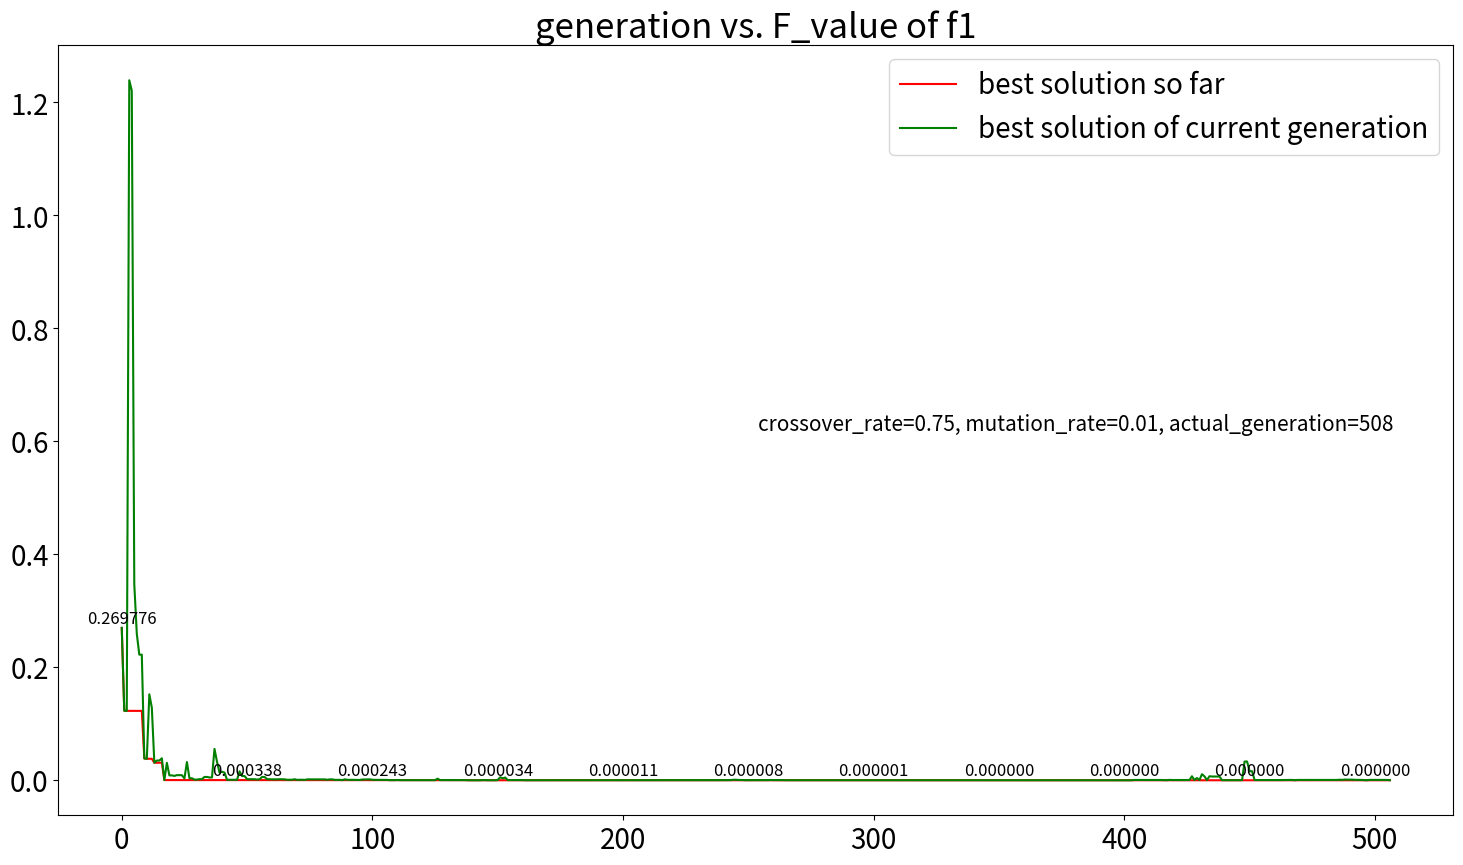

This chart was generated by the following Python code:
import numpy as np
import matplotlib.pyplot as plt
from mpl_toolkits.mplot3d import Axes3D

# 函数f1 x和y的取值范围
x_bound = [-5.12, 5.12]
y_bound = [-5.12, 5.12]

X_precision = 5  # 决策变量的精度
y_precision = 6  # 目标变量的精度

pop_size = 30  # 种群个体数
crossover_rate = 0.75  # 交叉算子
mutation_rate = 0.01  # 变异算子
max_generation = 1000  # 最多迭代的进化次数
min_generation = 100  # 最少需迭代的进化次数
without_optim_tolerate = 200  # 如果持续200代最优值改善很小（1e-6）的话，提前终止迭代


# 利用决策变量的精度和取值区间计算基因数
def cal_DNA_size(x_bound, y_bound, X_precision):
    x_size, y_size = 1, 1
    discriminant_X = (x_bound[1] - x_bound[0]) * 10 ** X_precision
    discriminant_Y = (y_bound[1] - y_bound[0]) * 10 ** X_precision
    while 2 ** (x_size - 1) < discriminant_X:
        if discriminant_X < 2 ** x_size - 1:
            break
        x_size = x_size + 1

    while 2 ** (y_size - 1) < discriminant_Y:
        if discriminant_Y < 2 ** y_size - 1:
            break
        y_size = y_size + 1

    return x_size, y_size


x_size, y_size = cal_DNA_size(x_bound, y_bound, X_precision)
DNA_size = x_size + y_size


# 适应度计算，即函数值，函数表达式乘-1
def get_fitness(x, y):
    return -1 * (x ** 2 + y ** 2)


# 二进制转十进制，变换到决策变量取值区间
def binary_to_decimal(pop, bound, size):
    return np.around(bound[0] + pop.dot(2 ** np.arange(size)[::-1]) * (bound[1] - bound[0]) / (2 ** x_size - 1),
                     decimals=X_precision)


# 模拟自然选择，适应度越大，越大概率被保留
def select(pop, fitness):
    idx = np.random.choice(np.arange(pop_size), size=pop_size - 1, replace=True,
                           p=(fitness + (abs(min(fitness)) if min(fitness) < 0 else 0)) / (
                                       fitness.sum() + abs(min(fitness) if min(fitness) < 0 else 0) * pop_size))
    return pop[idx]


# 模拟交叉，生成新的子代
def crossover(parent, pop):
    if np.random.rand() < crossover_rate:
        i_ = np.random.randint(0, pop_size, size=1)
        cross_points = np.random.randint(0, DNA_size, size=1)
        cross_points = cross_points[0]
        return np.append(parent[0:cross_points], pop[i_, cross_points:])
    return parent


# 模拟变异
def mutate(child):
    for point in range(DNA_size):
        if np.random.rand() < mutation_rate:
            child[point] = 1 if child[point] == 0 else 0
    return child


pop = np.random.randint(2, size=(pop_size, DNA_size))

plt.ion()  # 打开plt交互模式
fig = plt.figure()
ax = Axes3D(fig)
X = np.arange(x_bound[0], x_bound[1], (x_bound[1] - x_bound[0]) / 50)
Y = np.arange(y_bound[0], y_bound[1], (y_bound[1] - y_bound[0]) / 50)
X, Y = np.meshgrid(X, Y)
Z = -1 * get_fitness(X, Y)

# 绘制3D曲面
ax.plot_surface(X, Y, Z, rstride=1, cstride=1, cmap='coolwarm')

best_F = float('-inf')
worse_F = float('inf')
best_x, best_y = 0, 0
actual_generation = 0

cur_best_F_list = []
best_F_list = []

# 核心代码，进行迭代进化
for i in range(max_generation):
    x = binary_to_decimal(pop[:, 0:x_size], x_bound, x_size)
    y = binary_to_decimal(pop[:, x_size:], y_bound, y_size)
    fitness = np.around(get_fitness(x, y), decimals=y_precision)

    cur_best_x = binary_to_decimal(pop[np.argmax(fitness), 0:x_size], x_bound, x_size)
    cur_best_y = binary_to_decimal(pop[np.argmax(fitness), x_size:], y_bound, y_size)

    print("generation:", i + 1)
    print("most fitted DNA: ", pop[np.argmax(fitness), :])
    print("var corresponding to most fitted DNA: ", cur_best_x, cur_best_y)
    print("F_values corresponding to DNA: ", -1 * fitness[np.argmax(fitness)])

    if fitness[np.argmax(fitness)] > best_F:
        best_F = fitness[np.argmax(fitness)]
        best_x = cur_best_x
        best_y = cur_best_y

    if fitness[np.argmax(fitness)] < worse_F:
        worse_F = fitness[np.argmax(fitness)]

    # 判断是否需要提前终止迭代
    if i + 1 > min_generation and (
            best_F - best_F_list[i - (without_optim_tolerate if i > without_optim_tolerate else i)]) < 10 ** (
    -y_precision):
        actual_generation = i + 1
        break

    # 逐代绘制，绘制前先清除上一代的
    if 'sca' in globals():
        sca.remove()
    sca = ax.scatter(best_x, best_y, fitness[np.argmax(fitness)], s=200, lw=0, c='red', alpha=0.5)
    plt.pause(0.001)

    # 精英保留
    pop = np.vstack((select(pop, fitness), pop[np.argmax(fitness), :]))
    pop_copy = pop.copy()  # parent会被child替换，所以先copy一份pop
    for parent in pop:
        child = crossover(parent, pop_copy)
        child = mutate(child)
        parent[:] = child

    cur_best_F_list.append(fitness[np.argmax(fitness)])
    best_F_list.append(best_F)

# 迭代完输出最优值和对应的决策变量
print("best F_value is", -1 * best_F)
print("var corresponding to best F_value is", best_x, best_y)

plt.ioff()
plt.show()

# 绘制进化代数和最优解的关系图
best_F_list = -1 * np.array(best_F_list)
cur_best_F_list = -1 * np.array(cur_best_F_list)
plt.plot(range(actual_generation - 1), best_F_list, label='best solution so far', color='red')
plt.plot(range(actual_generation - 1), cur_best_F_list, label='best solution of current generation', color='green')

# 每隔50代标注一下最优值
l = [i for i in range(actual_generation) if i % 50 == 0]
for x, y in zip(l, best_F_list[l]):
    print(x + 1, y)
    plt.text(x, y + 0.001, f'%.{y_precision}f' % y, ha='center', va='bottom', fontsize=12)

# 参数标注
plt.text(actual_generation * 0.5, (best_F + worse_F) / -2,
         "crossover_rate=%.2f, mutation_rate=%.2f, actual_generation=%d" % (
         crossover_rate, mutation_rate, actual_generation), fontdict={'size': 15, 'color': 'black'})
plt.legend(loc='best', fontsize=20)
plt.title('generation vs. F_value of f1', fontsize=25, color='black')
plt.xticks(fontsize=20)
plt.yticks(fontsize=20)

fig = plt.gcf()
fig.set_size_inches(18, 10)

plt.savefig('f1_generation_F_value.png')
plt.show()
